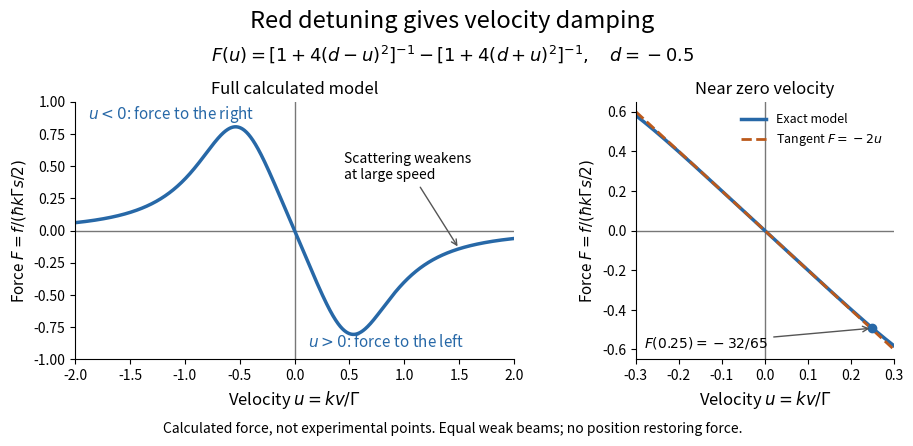

This figure's Python source: (Note: this script raises an exception after producing the figure.)
"""Calculated weak-field two-level force; Python 3.14 / matplotlib 3.10.7.

Uses numpy 2.3.5. Run from _media; emits its basename.png.
"""
from pathlib import Path
import matplotlib.pyplot as plt
import numpy as np

u = np.linspace(-2, 2, 1601)
d = -.5
force = 1/(1+4*(d-u)**2) - 1/(1+4*(d+u)**2)
fig, axes = plt.subplots(1, 2, figsize=(9.2, 4.6), facecolor="white", gridspec_kw={"width_ratios": [1.7, 1]})
fig.subplots_adjust(left=.09, right=.98, bottom=.20, top=.76, wspace=.35)
fig.suptitle("Red detuning gives velocity damping", fontsize=17, y=.96)
fig.text(.5, .85, r"$F(u)=[1+4(d-u)^2]^{-1}-[1+4(d+u)^2]^{-1},\quad d=-0.5$", ha="center", fontsize=13)
blue = "#2768a7"
for ax in axes:
    ax.axhline(0, color="#777777", lw=1)
    ax.axvline(0, color="#777777", lw=1)
    ax.spines[["top", "right"]].set_visible(False)
    ax.set_xlabel(r"Velocity $u=kv/\Gamma$", fontsize=12)
    ax.set_ylabel(r"Force $F=f/(\hbar k\Gamma s/2)$", fontsize=11)
axes[0].plot(u, force, color=blue, lw=2.5)
axes[0].set(xlim=(-2, 2), ylim=(-1, 1), title="Full calculated model")
axes[0].text(-1.88, .87, r"$u<0$: force to the right", fontsize=11, color=blue)
axes[0].text(.12, -.90, r"$u>0$: force to the left", fontsize=11, color=blue)
axes[0].annotate("Scattering weakens\nat large speed", (1.5, float(1/(1+4*(d-1.5)**2)-1/(1+4*(d+1.5)**2))),
                 xytext=(.45, .40), fontsize=10, arrowprops=dict(arrowstyle="->", color="#555555"))
axes[1].plot(u, force, color=blue, lw=2.5, label="Exact model")
axes[1].plot(u, -2*u, color="#bb591b", ls="--", lw=2, label=r"Tangent $F=-2u$")
axes[1].set(xlim=(-.3, .3), ylim=(-.65, .65), title="Near zero velocity")
axes[1].legend(loc="upper right", fontsize=9, frameon=False)
axes[1].plot(.25, -32/65, "o", color=blue, ms=6)
axes[1].annotate(r"$F(0.25)=-32/65$", (.25, -32/65), xytext=(-.28, -.59), fontsize=10,
                 arrowprops=dict(arrowstyle="->", color="#555555"))
fig.text(.5, .04, "Calculated force, not experimental points. Equal weak beams; no position restoring force.", ha="center", fontsize=10)
fig.savefig(Path(__file__).stem + ".png", dpi=110, facecolor="white")
plt.close(fig)
